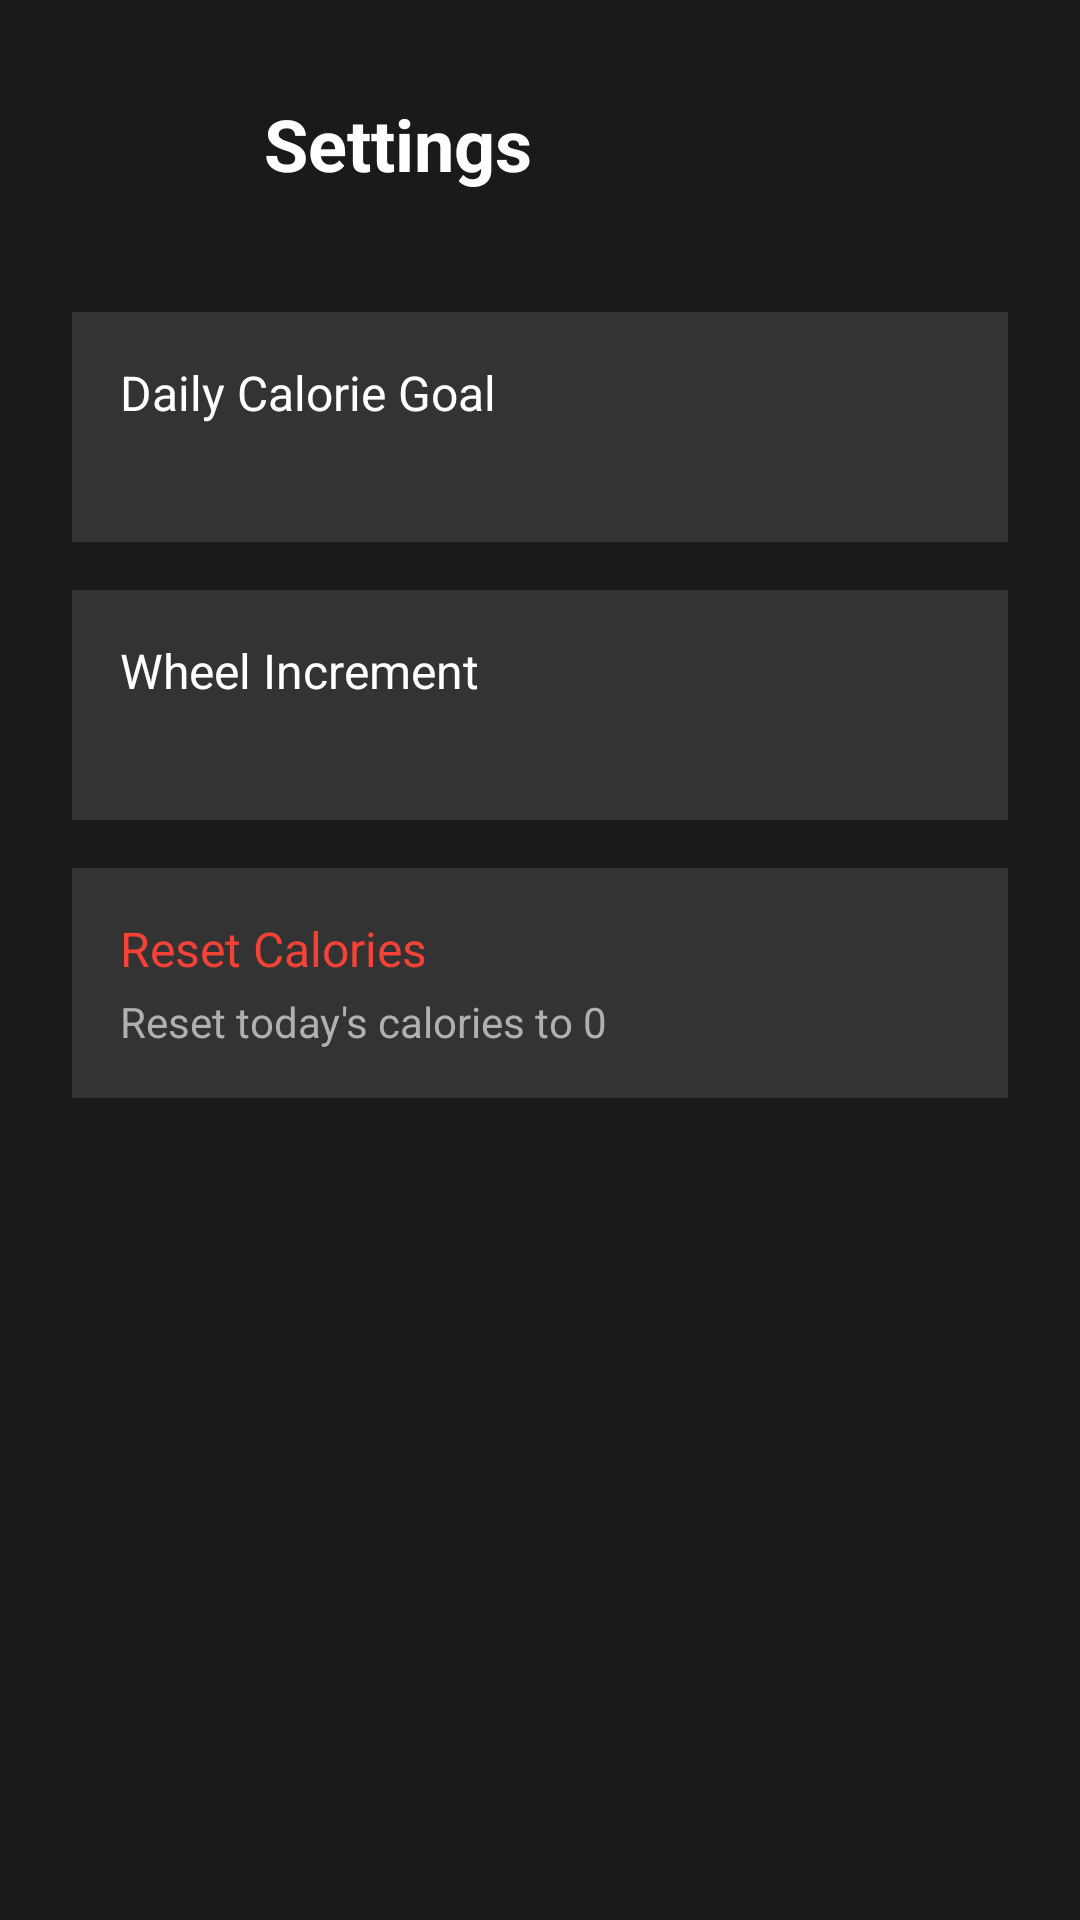

Layout XML and referenced resources for this Android screen:
<!-- AndroidManifest.xml: activity theme Theme.CalorieWheel -->
<!-- res/layout/activity_settings.xml -->
<?xml version="1.0" encoding="utf-8"?>
<LinearLayout xmlns:android="http://schemas.android.com/apk/res/android"
    xmlns:tools="http://schemas.android.com/tools"
    android:layout_width="match_parent"
    android:layout_height="match_parent"
    android:background="@color/background_dark"
    android:orientation="vertical"
    android:padding="24dp"
    tools:context=".SettingsActivity">

    
    <LinearLayout
        android:layout_width="match_parent"
        android:layout_height="wrap_content"
        android:gravity="center_vertical"
        android:orientation="horizontal"
        android:layout_marginBottom="32dp">

        <ImageButton
            android:id="@+id/backButton"
            android:layout_width="48dp"
            android:layout_height="48dp"
            android:background="?attr/selectableItemBackgroundBorderless"
            android:contentDescription="Back"
            android:src="@drawable/ic_back"
            android:tint="@color/text_primary" />

        <TextView
            android:layout_width="0dp"
            android:layout_height="wrap_content"
            android:layout_weight="1"
            android:layout_marginStart="16dp"
            android:text="@string/settings_title"
            android:textColor="@color/text_primary"
            android:textSize="24sp"
            android:textStyle="bold" />
    </LinearLayout>

    
    <LinearLayout
        android:id="@+id/dailyGoalSetting"
        android:layout_width="match_parent"
        android:layout_height="wrap_content"
        android:background="@color/surface"
        android:clickable="true"
        android:focusable="true"
        android:foreground="?attr/selectableItemBackground"
        android:orientation="vertical"
        android:padding="16dp"
        android:layout_marginBottom="16dp">

        <TextView
            android:layout_width="wrap_content"
            android:layout_height="wrap_content"
            android:text="@string/daily_goal_title"
            android:textColor="@color/text_primary"
            android:textSize="16sp" />

        <TextView
            android:id="@+id/dailyGoalSummary"
            android:layout_width="wrap_content"
            android:layout_height="wrap_content"
            android:layout_marginTop="4dp"
            android:textColor="@color/text_secondary"
            android:textSize="14sp"
            tools:text="2400 calories" />
    </LinearLayout>

    
    <LinearLayout
        android:id="@+id/incrementSetting"
        android:layout_width="match_parent"
        android:layout_height="wrap_content"
        android:background="@color/surface"
        android:clickable="true"
        android:focusable="true"
        android:foreground="?attr/selectableItemBackground"
        android:orientation="vertical"
        android:padding="16dp"
        android:layout_marginBottom="16dp">

        <TextView
            android:layout_width="wrap_content"
            android:layout_height="wrap_content"
            android:text="@string/increment_title"
            android:textColor="@color/text_primary"
            android:textSize="16sp" />

        <TextView
            android:id="@+id/incrementSummary"
            android:layout_width="wrap_content"
            android:layout_height="wrap_content"
            android:layout_marginTop="4dp"
            android:textColor="@color/text_secondary"
            android:textSize="14sp"
            tools:text="50 calories per notch" />
    </LinearLayout>

    
    <LinearLayout
        android:id="@+id/resetSetting"
        android:layout_width="match_parent"
        android:layout_height="wrap_content"
        android:background="@color/surface"
        android:clickable="true"
        android:focusable="true"
        android:foreground="?attr/selectableItemBackground"
        android:orientation="vertical"
        android:padding="16dp">

        <TextView
            android:layout_width="wrap_content"
            android:layout_height="wrap_content"
            android:text="@string/reset_title"
            android:textColor="@color/warning"
            android:textSize="16sp" />

        <TextView
            android:layout_width="wrap_content"
            android:layout_height="wrap_content"
            android:layout_marginTop="4dp"
            android:text="@string/reset_summary"
            android:textColor="@color/text_secondary"
            android:textSize="14sp" />
    </LinearLayout>

</LinearLayout>
<!-- resources referenced by this layout -->
<resources>
  <color name="background_dark">#1A1A1A</color>
  <color name="surface">#333333</color>
  <color name="text_primary">#FFFFFF</color>
  <color name="text_secondary">#B0B0B0</color>
  <color name="warning">#F44336</color>
  <string name="daily_goal_title">Daily Calorie Goal</string>
  <string name="increment_title">Wheel Increment</string>
  <string name="reset_summary">Reset today\'s calories to 0</string>
  <string name="reset_title">Reset Calories</string>
  <string name="settings_title">Settings</string>
  <style name="Theme.CalorieWheel" parent="Theme.Material3.Dark.NoActionBar">
          <item name="colorPrimary">@color/primary</item>
          <item name="colorPrimaryDark">@color/primary_dark</item>
          <item name="colorAccent">@color/accent</item>
          <item name="android:windowBackground">@color/background_dark</item>
          <item name="android:statusBarColor">@color/background_dark</item>
          <item name="android:navigationBarColor">@color/background_dark</item>
      </style>
  <color name="primary">#4CAF50</color>
  <color name="primary_dark">#388E3C</color>
  <color name="accent">#FF9800</color>
</resources>
